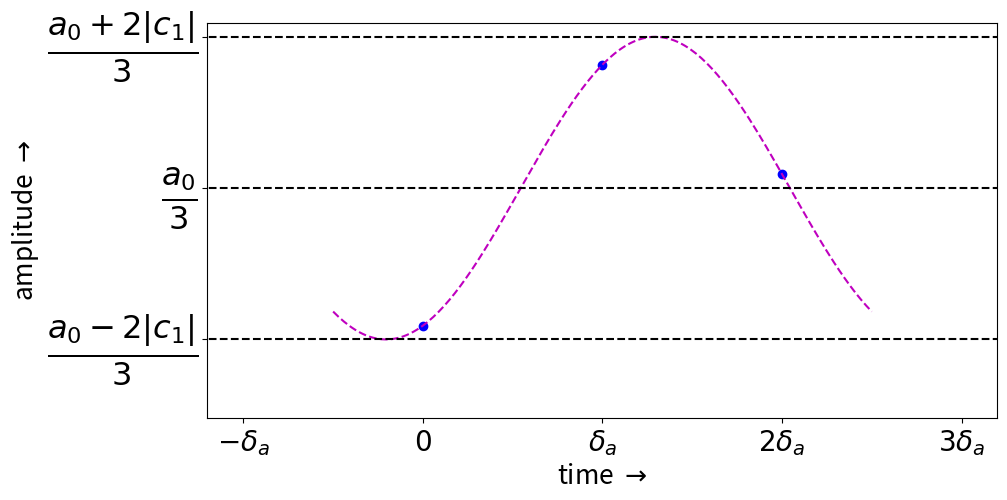

This chart was generated by the following Python code: (Note: this script raises an exception after producing the figure.)
#-*- coding: utf-8 -*-
# http://matplotlib.sourceforge.net/examples/api/legend_demo.html
# 
import pylab as p, numpy as n
f=n.fft.fft

#n3=n.random.rand(3)*2-1
n3=n.array([-0.20356754,  0.91942605,  0.44866268])
#n3=n.array([-0.40+.3,  0.+.3,  0.4+.3])
#n3=n.array([-0.40+.3,  0.4+.3,  0.4+.3])
#n3=n.array([-0.40+.3, - 0.4+.3,  0.4+.3])
#n3=n.array([+0.40+.3, - 0+.3, - 0.4+.3])
#n3=n.array([-0.40+.3, + 0.4+.3, - 0.4+.3])
p.figure(figsize=(10.,5.))
p.subplots_adjust(left=0.18,bottom=0.15,right=0.97,top=0.94)
p.plot(n3,"bo")

ff=f(n3)
a0=n.real(ff[0]) 
b0=n.imag(ff[0]) # sempre zero

ab1=n.abs(ff[1])
a1=n.real(ff[1])
b1=n.imag(ff[1])
fas=n.arctan(b1/a1) # fase
if a1<0: fas+=n.pi # segundo e terceiro quadrantes somam pi
print("abs: %s, a1: %s, b1: %s, fas: %s" % (ab1,a1,b1,fas))

fr1=(2*n.pi/3)/2 #ciclo em 3 * \delta_a, metade disso
fr2=1/2. # metade de \delta_a
ii=n.linspace(0-fr1,2*n.pi-fr1,200) # [0,2*pi] ciclo completo
iii=n.linspace(0-fr2,3-fr2,200) # [0,3] == 3 \delta_a, período

s=(2/3.)*ab1*n.cos(ii+fas)+a0/3
p.plot(iii,s,"m--")

p.plot((-10,10),(a0/3,)*2,"k--")
p.plot((-10,10),(a0/3-2*ab1/3,)*2,"k--")
p.plot((-10,10),(a0/3+2*ab1/3,)*2,"k--")
p.xticks((-1,0,1,2,3),(r"$-\delta_a$",r"$0$",r"$\delta_a$",r"$2\delta_a$",r"$3\delta_a$"),
        size=20)
p.yticks((a0/3-2*ab1/3,a0/3,a0/3+2*ab1/3),
        (r'$\frac{a_0-2|c_1|}{3}$',r'$\frac{a_0}{3}$',r'$\frac{a_0+2|c_1|}{3}$'),
        color = 'k', size = 33)

p.xlim(-1.2,3.2)
p.ylim(-1.1+.5,1.1)

p.ylabel(r"amplitude $\rightarrow$", fontsize=19)
p.xlabel(r"time $\rightarrow$", fontsize=19)
p.savefig("../figures/amostras3b_.png")
p.show()
